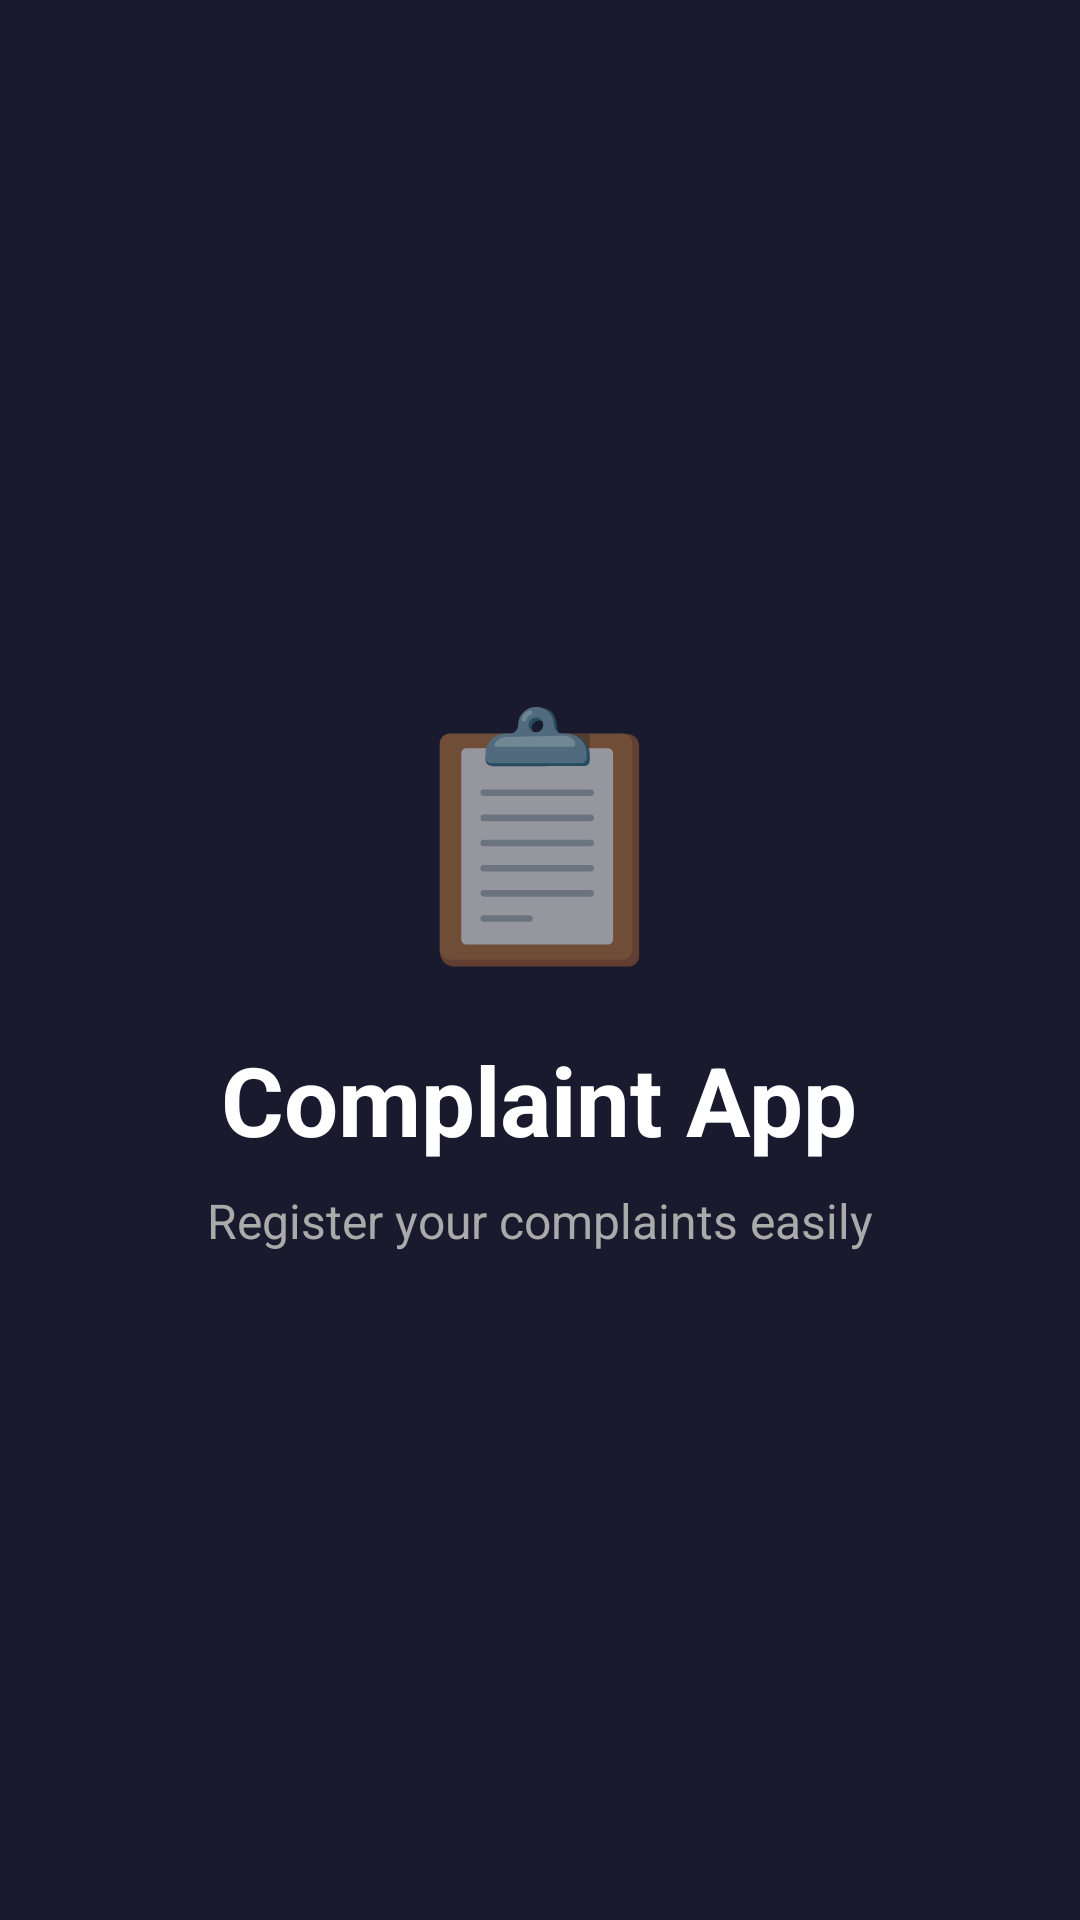

Android layout source for this screen:
<!-- AndroidManifest.xml: application theme Theme.AppCompat.Light.NoActionBar -->
<!-- res/layout/activity_splash.xml -->
<?xml version="1.0" encoding="utf-8"?>
<LinearLayout xmlns:android="http://schemas.android.com/apk/res/android"
    android:layout_width="match_parent"
    android:layout_height="match_parent"
    android:orientation="vertical"
    android:gravity="center"
    android:background="@color/primary">

    <TextView
        android:layout_width="wrap_content"
        android:layout_height="wrap_content"
        android:text="📋"
        android:textSize="80sp"/>

    <TextView
        android:layout_width="wrap_content"
        android:layout_height="wrap_content"
        android:text="Complaint App"
        android:textColor="@color/white"
        android:textSize="32sp"
        android:textStyle="bold"
        android:layout_marginTop="16dp"/>

    <TextView
        android:layout_width="wrap_content"
        android:layout_height="wrap_content"
        android:text="Register your complaints easily"
        android:textColor="#AAAAAA"
        android:textSize="16sp"
        android:layout_marginTop="8dp"/>

</LinearLayout>
<!-- resources referenced by this layout -->
<resources>
  <color name="primary">#1A1A2E</color>
  <color name="white">#FFFFFF</color>
</resources>
